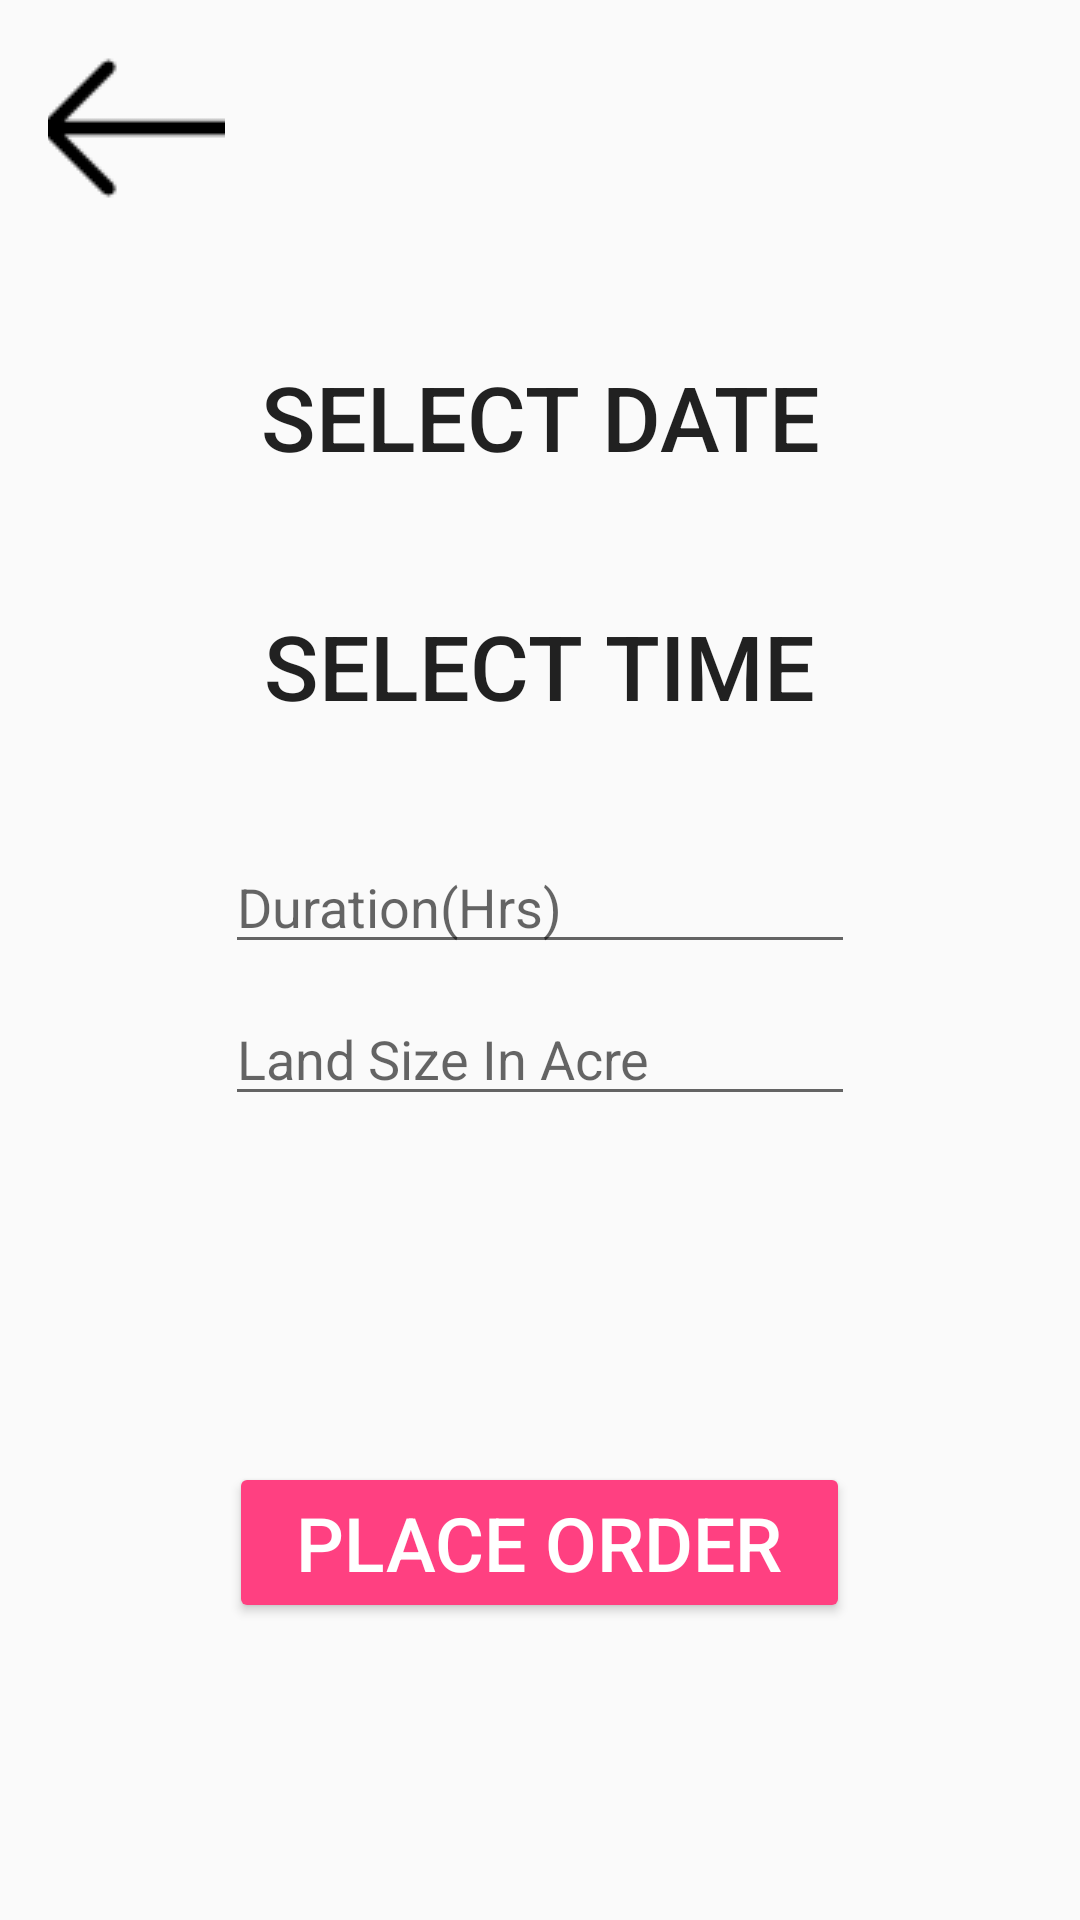

Reconstruct the res/layout file that produces this screen, plus the resources it refers to.
<!-- AndroidManifest.xml: application theme AppTheme -->
<!-- res/layout/activity_input.xml -->
<?xml version="1.0" encoding="utf-8"?>
<RelativeLayout
    xmlns:android="http://schemas.android.com/apk/res/android"
    xmlns:app="http://schemas.android.com/apk/res-auto"
    xmlns:tools="http://schemas.android.com/tools"
    android:layout_width="match_parent"
    android:layout_height="match_parent"
    tools:context=".InputActivity"
    android:layout_gravity="center">


    <LinearLayout
        android:layout_width="match_parent"
        android:layout_height="match_parent"
        android:layout_alignParentStart="true"
        android:layout_alignParentTop="true"
        android:orientation="vertical"
        android:gravity="center">

        <EditText
            android:id="@+id/duration"
            android:layout_width="wrap_content"
            android:layout_height="wrap_content"
            android:layout_alignParentTop="true"
            android:layout_centerHorizontal="true"
            android:layout_marginBottom="15dp"
            android:layout_marginTop="280dp"
            android:ems="10"
            android:hint="@string/duration"
            android:inputType="number"/>

        <EditText
            android:id="@+id/land_size"
            android:layout_width="wrap_content"
            android:layout_height="wrap_content"
            android:layout_alignParentBottom="true"
            android:layout_centerHorizontal="true"
            android:layout_marginBottom="268dp"
            android:ems="10"
            android:hint="@string/land_size"
            android:inputType="numberDecimal"/>
    </LinearLayout>

    <Button
        android:id="@+id/pick_time"
        android:layout_width="207dp"
        android:layout_height="wrap_content"
        android:layout_alignParentTop="true"
        android:layout_centerHorizontal="true"
        android:layout_marginTop="198dp"
        android:background="@null"
        android:text="Select Time"
        android:textSize="30sp"
        />

    <Button
        android:id="@+id/place_order"
        android:layout_width="207dp"
        android:layout_height="wrap_content"
        android:layout_alignParentBottom="true"
        android:layout_centerHorizontal="true"
        android:layout_marginBottom="99dp"
        android:text="Place Order"
        android:theme="@style/ThemeOverlay.MyDarkButton"
        android:textSize="25sp"/>

    <Button
        android:id="@+id/pick_date"
        android:layout_width="212dp"
        android:layout_height="wrap_content"
        android:layout_alignParentTop="true"
        android:layout_centerHorizontal="true"
        android:background="@null"
        android:layout_marginTop="115dp"
        android:text="Select Date"
        android:textSize="30sp"/>

    <ImageButton
        android:id="@+id/back"
        android:layout_width="59dp"
        android:layout_height="51dp"
        android:layout_alignParentStart="true"
        android:layout_alignParentTop="true"
        android:layout_marginStart="16dp"
        android:layout_marginTop="17dp"
        android:background="@android:color/transparent"
        app:srcCompat="@drawable/left_arrow"/>

</RelativeLayout>
<!-- resources referenced by this layout -->
<resources>
  <!-- drawable left_arrow: png bitmap (drawable, 507 bytes) -->
  <string name="duration">Duration(Hrs)</string>
  <string name="land_size">Land Size In Acre</string>
  <style name="ThemeOverlay.MyDarkButton" parent="ThemeOverlay.AppCompat.Dark">
          <item name="colorButtonNormal">@color/colorAccent</item>
          <item name="android:layout_marginRight">4dp</item>
          <item name="android:layout_marginLeft">4dp</item>
          <item name="android:textColor">@android:color/white</item>
      </style>
  <style name="AppTheme" parent="Theme.AppCompat.Light.NoActionBar">
          <item name="colorPrimary">@color/colorPrimary</item>
          <item name="colorPrimaryDark">@color/colorPrimaryDark</item>
          <item name="colorAccent">@color/colorAccent</item>
      </style>
  <color name="colorAccent">#FF4081</color>
  <color name="colorPrimary">#3F51B5</color>
  <color name="colorPrimaryDark">#303F9F</color>
</resources>
